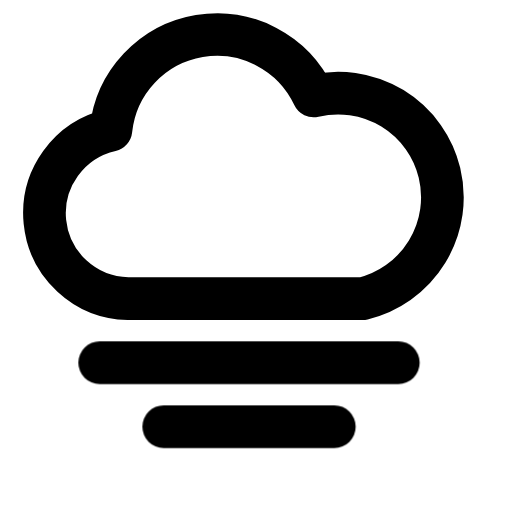
t = 0.00 s
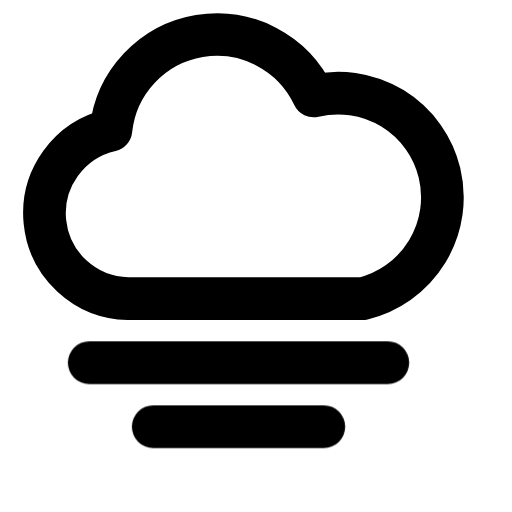
t = 0.50 s
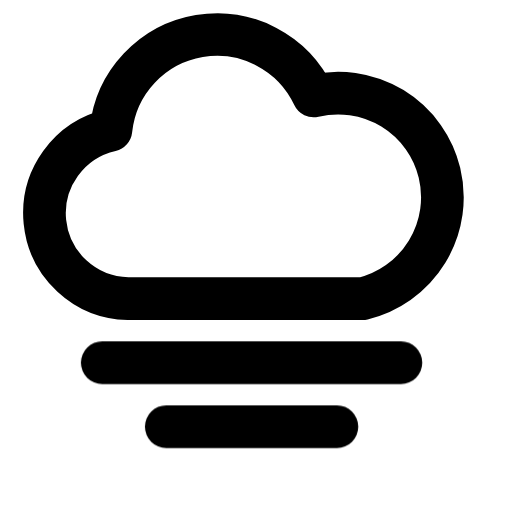
t = 1.08 s
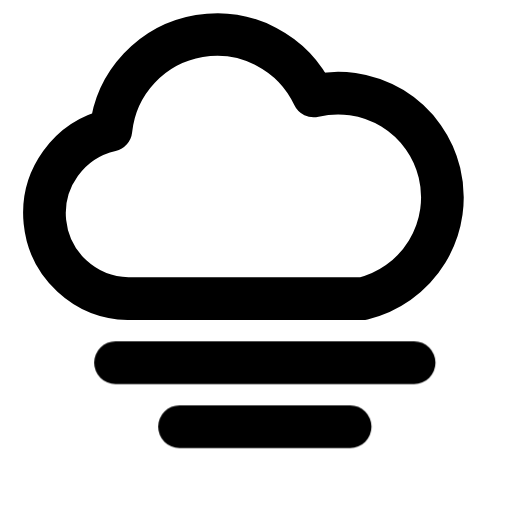
t = 1.66 s
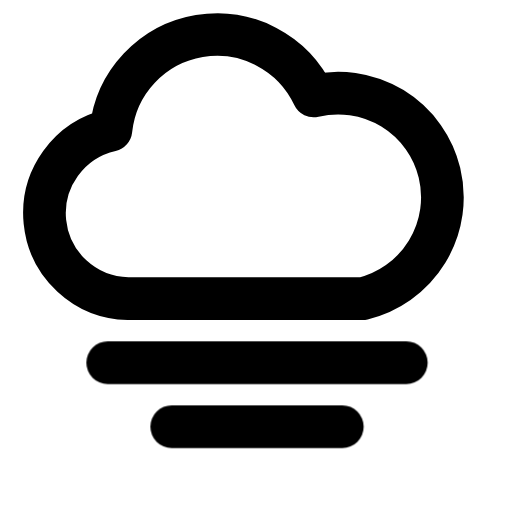
t = 2.08 s
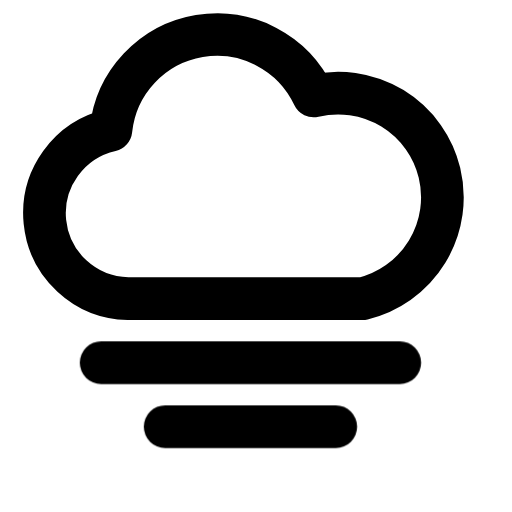
t = 2.69 s

The animated SVG that drew these frames (rendered in a browser with its animation timeline set to each time). Animation: 1 CSS @keyframes rule; one cycle of 3.25 s, repeats indefinitely.

<svg xmlns="http://www.w3.org/2000/svg" width="24" height="24" fill="none" stroke="currentColor" stroke-linecap="round" stroke-linejoin="round" stroke-width="2" viewBox="0 0 24 24">
    <!-- Generated by scripts/icon-expansion/generate.mjs -->
    <style>
        @media (prefers-reduced-motion: no-preference) {
            @keyframes ira-exp-breeze { 0%, 100% { transform: none; } 42% { transform: translateX(-.85px); } 73% { transform: translateX(.45px); } }
            [data-ira-motion="cloud-fog"] { transform-box: fill-box; transform-origin: center; animation: ira-exp-breeze 2.75s ease-in-out -0.5s infinite; }
        }
    </style>
    <path d="M6 14a4 4 0 0 1-.8-7.9 5 5 0 0 1 9.5-1.6A4.8 4.8 0 1 1 17 14z"/>
    <g data-ira-motion="cloud-fog"><path d="M5 17h14M8 20h8"/></g>
</svg>
